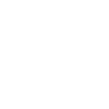
t = 0.00 s
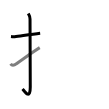
t = 2.50 s
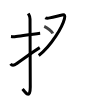
t = 4.75 s
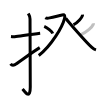
t = 7.25 s
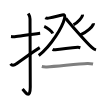
t = 9.50 s
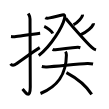
t = 12.00 s

The animated SVG that drew these frames (rendered in a browser with its animation timeline set to each time). Animation: 12 SMIL elements (animate=12); one cycle of 12.00 s.

<svg width="109px" height="109px" viewBox="0 0 px 109px" xmlns="http://www.w3.org/2000/svg" xmlns:xlink="http://www.w3.org/1999/xlink" xml:space="preserve" version="1.1"  baseProfile="full">
<path d="M11,36.45c2.16,0.23,1.32,0.52,3.62,0.23c5.7-0.7,16.05-2.34,25.54-3.44" style="fill:none;stroke:black;stroke-width:3;opacity:0">
  <animate attributeType="CSS" attributeName="opacity" from="0" to="1" begin="0s" dur="1s" repeatCount="Indefinite" fill="freeze" />
</path>
<path d="M28.27,13.5c0.48,0.92,1.76,2.49,1.76,5.52c0,15.23,0.24,56.46,0.24,67.9c0,14.25-6.32,3.53-7.77,2" style="fill:none;stroke:black;stroke-width:3;opacity:0">
  <animate attributeType="CSS" attributeName="opacity" from="0" to="1" begin="1s" dur="1s" repeatCount="Indefinite" fill="freeze" />
</path>
<path d="M10.5,63.89c0.93,1.15,2.42,1.82,4.49,0.76c1.22-0.63,19.61-13.98,24.76-16.99" style="fill:none;stroke:black;stroke-width:3;opacity:0">
  <animate attributeType="CSS" attributeName="opacity" from="0" to="1" begin="2s" dur="1s" repeatCount="Indefinite" fill="freeze" />
</path>
<path d="M45.29,17.68c0.97,0.62,2.85,0.5,4.42,0.21c4.1-0.76,8.06-1.97,12.43-2.95c2.59-0.58,3.11,0.53,2.28,3.87c-1.95,7.82-12.93,26.95-25.68,36.7" style="fill:none;stroke:black;stroke-width:3;opacity:0">
  <animate attributeType="CSS" attributeName="opacity" from="0" to="1" begin="3s" dur="1s" repeatCount="Indefinite" fill="freeze" />
</path>
<path d="M44.23,26.39c3,1.25,7.75,5.14,8.49,7.08" style="fill:none;stroke:black;stroke-width:3;opacity:0">
  <animate attributeType="CSS" attributeName="opacity" from="0" to="1" begin="4s" dur="1s" repeatCount="Indefinite" fill="freeze" />
</path>
<path d="M82.48,14.64c0.02,0.24,0.05,0.62-0.05,0.96c-0.61,2.03-4.12,6.47-8.92,9.19" style="fill:none;stroke:black;stroke-width:3;opacity:0">
  <animate attributeType="CSS" attributeName="opacity" from="0" to="1" begin="5s" dur="1s" repeatCount="Indefinite" fill="freeze" />
</path>
<path d="M65.64,18.04C67.8,21.25,86,42,91.85,47.36c1.53,1.4,2.69,2.1,4.15,2.52" style="fill:none;stroke:black;stroke-width:3;opacity:0">
  <animate attributeType="CSS" attributeName="opacity" from="0" to="1" begin="6s" dur="1s" repeatCount="Indefinite" fill="freeze" />
</path>
<path d="M93.33,23.29c0.03,0.27,0.08,0.7-0.07,1.09c-0.88,2.29-5.92,7.33-12.82,10.41" style="fill:none;stroke:black;stroke-width:3;opacity:0">
  <animate attributeType="CSS" attributeName="opacity" from="0" to="1" begin="7s" dur="1s" repeatCount="Indefinite" fill="freeze" />
</path>
<path d="M52.56,49.34c0.73,0.39,2.06,0.43,2.78,0.39c7.97-0.49,13.96-1.98,22.46-2.37c1.21-0.06,1.94,0.19,2.54,0.38" style="fill:none;stroke:black;stroke-width:3;opacity:0">
  <animate attributeType="CSS" attributeName="opacity" from="0" to="1" begin="8s" dur="1s" repeatCount="Indefinite" fill="freeze" />
</path>
<path d="M41.83,66.56c0.87,0.23,4.13,0.34,5.09,0.32c8.82-0.24,30.93-3.12,40.48-3.32c1.21-0.02,3.41,0.03,5.64,0.48" style="fill:none;stroke:black;stroke-width:3;opacity:0">
  <animate attributeType="CSS" attributeName="opacity" from="0" to="1" begin="9s" dur="1s" repeatCount="Indefinite" fill="freeze" />
</path>
<path d="M65.42,51.63c0.52,0.63,1,2.15,0.98,3.36c-0.2,20.99-9.91,32.06-25.9,38.51" style="fill:none;stroke:black;stroke-width:3;opacity:0">
  <animate attributeType="CSS" attributeName="opacity" from="0" to="1" begin="10s" dur="1s" repeatCount="Indefinite" fill="freeze" />
</path>
<path d="M66.43,72.64C78.5,79.12,86,85.5,91.68,94.37" style="fill:none;stroke:black;stroke-width:3;opacity:0">
  <animate attributeType="CSS" attributeName="opacity" from="0" to="1" begin="11s" dur="1s" repeatCount="Indefinite" fill="freeze" />
</path>
</svg>
